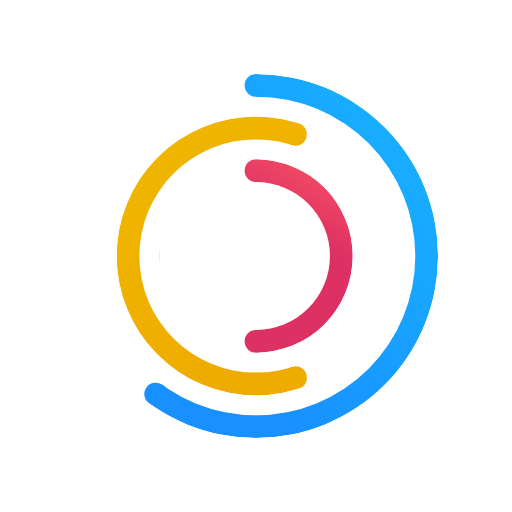
t = 0.00 s
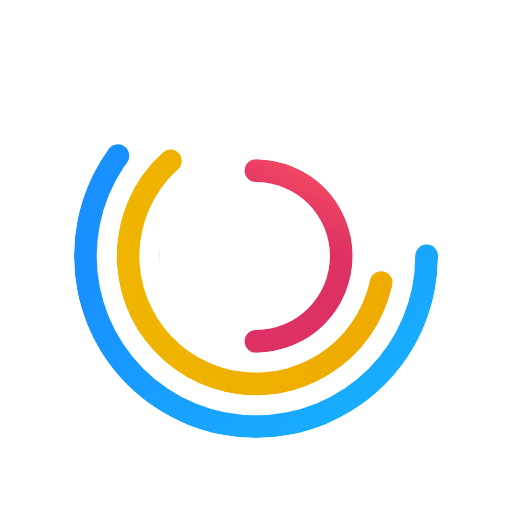
t = 0.50 s
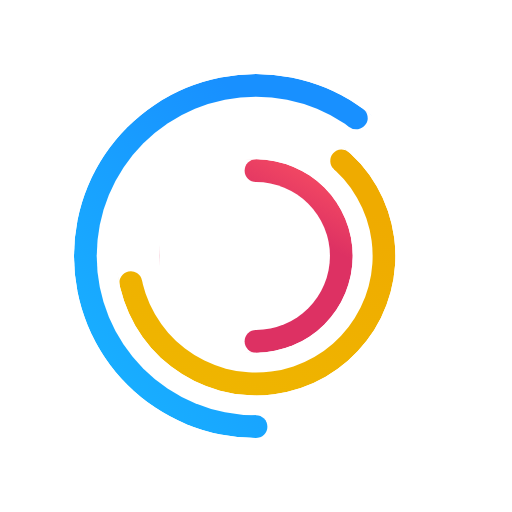
t = 1.00 s
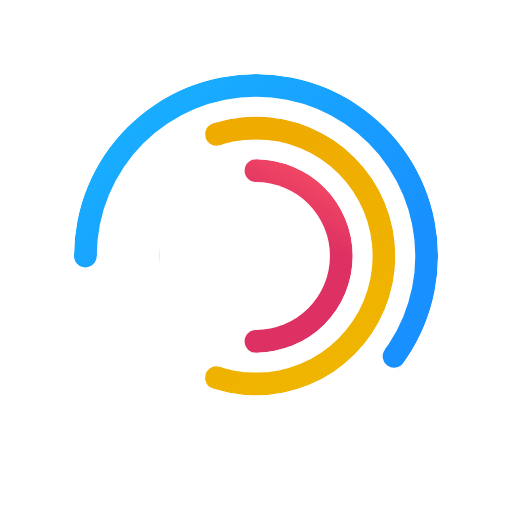
t = 1.50 s
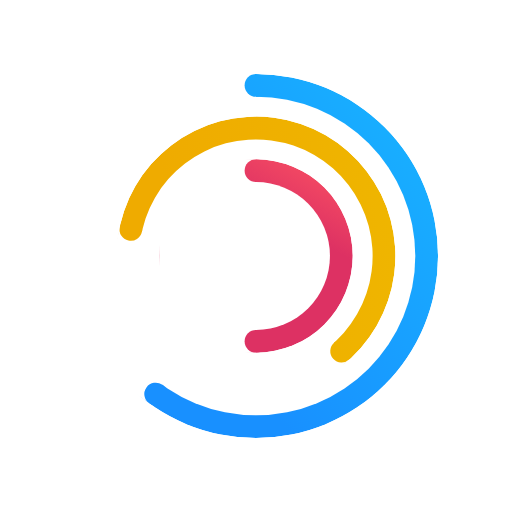
t = 2.00 s
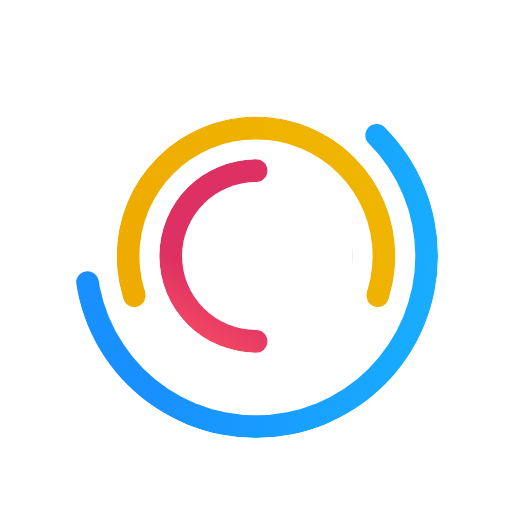
t = 2.25 s

The animated SVG that drew these frames (rendered in a browser with its animation timeline set to each time). Animation: 3 SMIL elements (animateTransform=3); one cycle of 3.00 s, repeats indefinitely.

<svg id="datahub-logo-color_loading_panic" xmlns="http://www.w3.org/2000/svg" xmlns:xlink="http://www.w3.org/1999/xlink"
    viewBox="0 0 180 180" shape-rendering="geometricPrecision" text-rendering="geometricPrecision">
    <defs>
        <linearGradient id="red_gradient" x1="83.06" y1="68.88" x2="98.74" y2="40.67" gradientUnits="userSpaceOnUse">
            <stop offset="0" stop-color="#dd3163" />
            <stop offset="1" stop-color="#ff5663" />
        </linearGradient>
        <linearGradient id="yellow_gradient" x1="91.08" y1="126.64" x2="35.79" y2="50.66" gradientUnits="userSpaceOnUse">
            <stop offset="0" stop-color="#efab00" />
            <stop offset="1" stop-color="#efb700" />
        </linearGradient>
        <linearGradient id="blue_gradient" x1="50.22" y1="96.82" x2="144.42" y2="17.17" gradientUnits="userSpaceOnUse">
            <stop offset="0.03" stop-color="#1890ff" />
            <stop offset="1" stop-color="#18b5ff" />
        </linearGradient>

        <mask id="red_mask">
            <circle cx="90" cy="90" r="34" fill="white" />
            <circle cx="90" cy="90" r="26" fill="black" />
            <rect width="34" height="68" x="56" y="56" fill="black" />
            <circle cx="90" cy="60" r="4" fill="white" />
            <circle cx="90" cy="120" r="4" fill="white" />
        </mask>
        <mask id="yellow_mask">
            <circle cx="90" cy="90" r="49" fill="white" />
            <circle cx="90" cy="90" r="41" fill="black" />
            <rect width="49" height="49" x="90" y="41" transform="rotate(18 90 90)" fill="black" />
            <rect width="49" height="49" x="90" y="41" transform="rotate(72 90 90)" fill="black" />
            <circle cx="90" cy="45" r="4" transform="rotate(18 90 90)" fill="white" />
            <circle cx="90" cy="45" r="4" transform="rotate(162 90 90)" fill="white" />
        </mask>
        <mask id="blue_mask">
            <circle cx="90" cy="90" r="64" fill="white" />
            <circle cx="90" cy="90" r="56" fill="black" />
            <rect width="64" height="64" x="90" y="26" transform="rotate(270 90 90)" fill="black" />
            <rect width="64" height="64" x="90" y="26" transform="rotate(216 90 90)" fill="black" />
            <circle cx="90" cy="30" r="4" fill="white" />
            <circle cx="90" cy="30" r="4" transform="rotate(216 90 90)" fill="white" />
        </mask>
    </defs>

    <g id="red" fill="url(#red_gradient)">
        <circle id="red_arc" cx="90" cy="90" r="34" mask="url(#red_mask)"/>
        <animateTransform attributeName="transform" type="rotate" from="0 90 90" to="360 90 90" dur="0.5s" repeatCount="indefinite"/>
    </g>

    <g id="yellow" fill="url(#yellow_gradient)">
        <circle id="yellow_arc" cx="90" cy="90" r="49" mask="url(#yellow_mask)"/>
        <animateTransform attributeName="transform" type="rotate" from="360 90 90" to="0 90 90" dur="3s" repeatCount="indefinite"/>
    </g>

    <g id="blue" fill="url(#blue_gradient)">
        <circle cx="90" cy="90" r="64" mask="url(#blue_mask)"/>
        <animateTransform attributeName="transform" type="rotate" from="0 90 90" to="360 90 90" dur="2s" repeatCount="indefinite"/>
    </g>
</svg>